2-way image classification set "training_set_water_and_fire" from GitHub (Meerkat007/image-classification); label vocabulary: fire, water.

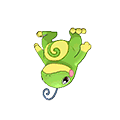
Label: water

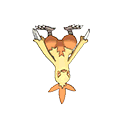
Label: fire

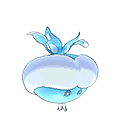
Label: water

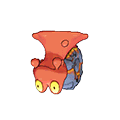
Label: fire

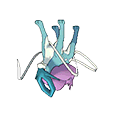
Label: water

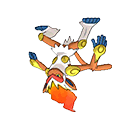
Label: fire
